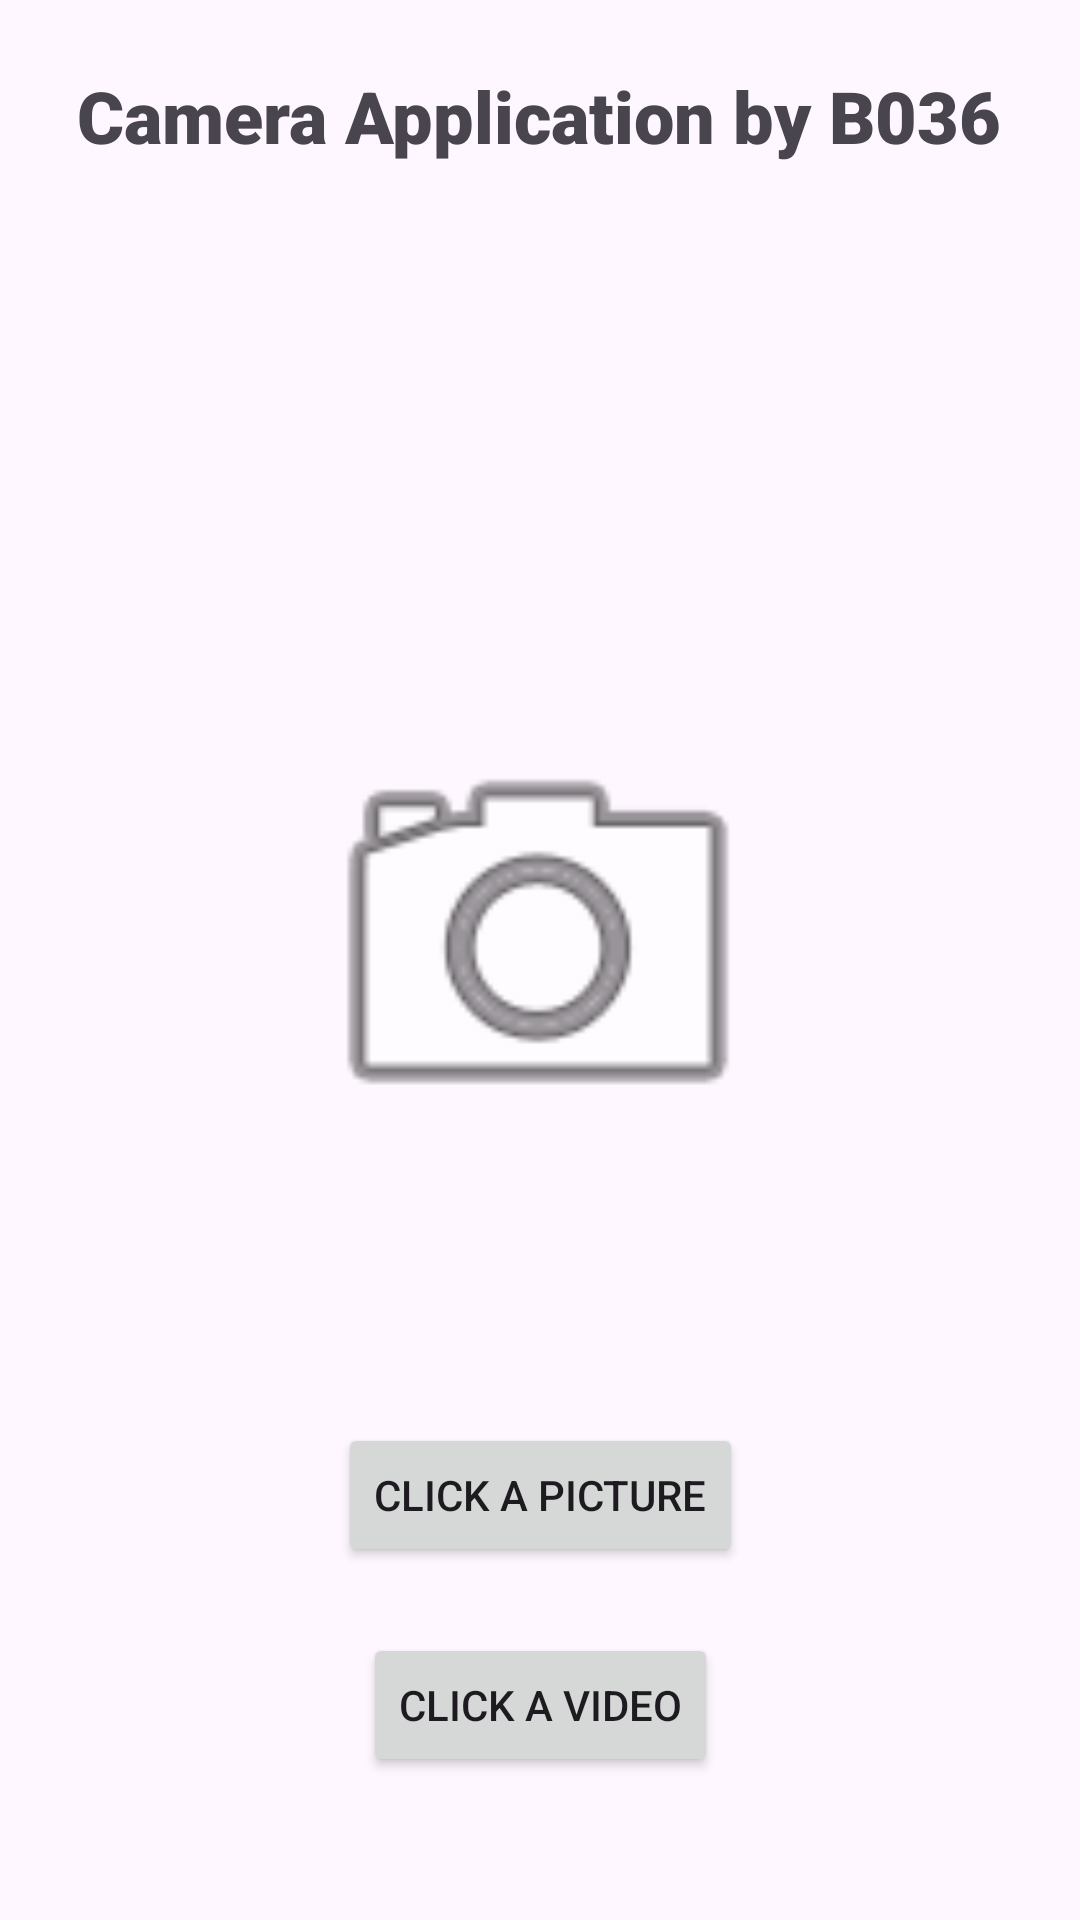

Layout XML and referenced resources for this Android screen:
<!-- AndroidManifest.xml: application theme Theme.MADExperiment6 -->
<!-- res/layout/activity_main.xml -->
<?xml version="1.0" encoding="utf-8"?>
<androidx.constraintlayout.widget.ConstraintLayout xmlns:android="http://schemas.android.com/apk/res/android"
    xmlns:app="http://schemas.android.com/apk/res-auto"
    xmlns:tools="http://schemas.android.com/tools"
    android:layout_width="match_parent"
    android:layout_height="match_parent"
    tools:context=".MainActivity">

    <TextView
        android:id="@+id/textView"
        android:layout_width="wrap_content"
        android:layout_height="wrap_content"
        android:fontFamily="sans-serif-black"
        android:text="@string/App_Title"
        android:textSize="24sp"
        app:layout_constraintBottom_toBottomOf="parent"
        app:layout_constraintEnd_toEndOf="parent"
        app:layout_constraintHorizontal_bias="0.495"
        app:layout_constraintStart_toStartOf="parent"
        app:layout_constraintTop_toTopOf="parent"
        app:layout_constraintVertical_bias="0.037" />

    <ImageView
        android:id="@+id/cameraImage"
        android:layout_width="164dp"
        android:layout_height="205dp"
        app:layout_constraintBottom_toBottomOf="parent"
        app:layout_constraintEnd_toEndOf="parent"
        app:layout_constraintHorizontal_bias="0.497"
        app:layout_constraintStart_toStartOf="parent"
        app:layout_constraintTop_toBottomOf="@+id/textView"
        app:layout_constraintVertical_bias="0.41"
        app:srcCompat="@android:drawable/ic_menu_camera" />

    <Button
        android:id="@+id/clickPhoto"
        android:layout_width="wrap_content"
        android:layout_height="wrap_content"
        android:onClick="clickPictureIntent"
        android:text="@string/ClickaPic"
        app:layout_constraintBottom_toBottomOf="parent"
        app:layout_constraintEnd_toEndOf="parent"
        app:layout_constraintStart_toStartOf="parent"
        app:layout_constraintTop_toBottomOf="@+id/cameraImage"
        app:layout_constraintVertical_bias="0.333" />

    <Button
        android:id="@+id/clickVideo"
        android:layout_width="wrap_content"
        android:layout_height="wrap_content"
        android:onClick="clickVideoIntent"
        android:text="@string/Clickavid"
        app:layout_constraintBottom_toBottomOf="parent"
        app:layout_constraintEnd_toEndOf="parent"
        app:layout_constraintStart_toStartOf="parent"
        app:layout_constraintTop_toBottomOf="@+id/clickPhoto"
        app:layout_constraintVertical_bias="0.317" />

</androidx.constraintlayout.widget.ConstraintLayout>
<!-- resources referenced by this layout -->
<resources>
  <string name="App_Title">Camera Application by B036</string>
  <string name="ClickaPic">Click a picture</string>
  <string name="Clickavid">Click a video</string>
  <style name="Theme.MADExperiment6" parent="Base.Theme.MADExperiment6" />
  <style name="Base.Theme.MADExperiment6" parent="Theme.Material3.DayNight.NoActionBar">
          
          
      </style>
</resources>
